Run: headless pygame with SDL's dummy video driver; simulated clock (each Clock.tick advances the game by its frame time, no real sleeping); random seed 0; keys injected as events and as key.get_pressed() state; no mouse input.
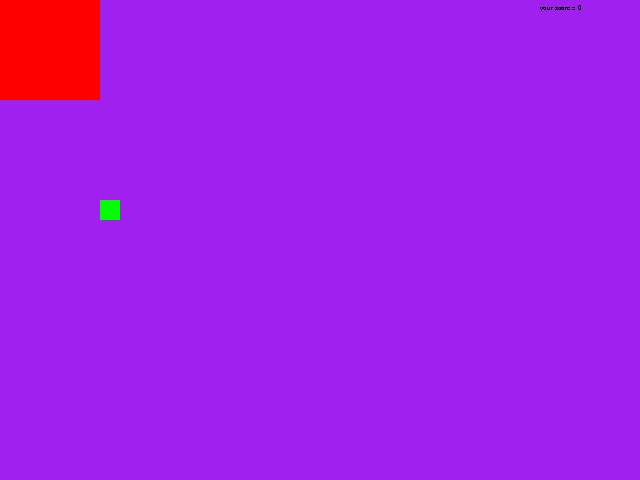
Frame 1 of 4 · flips 1–60 · no input
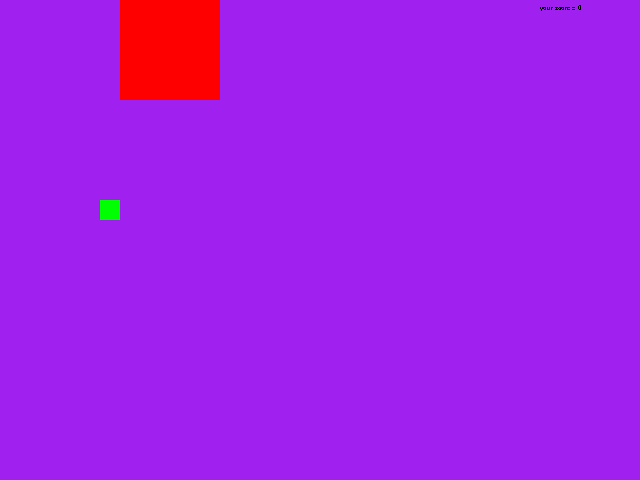
Frame 2 of 4 · flips 61–180 · tapped SPACE, RETURN · held RIGHT (→), D
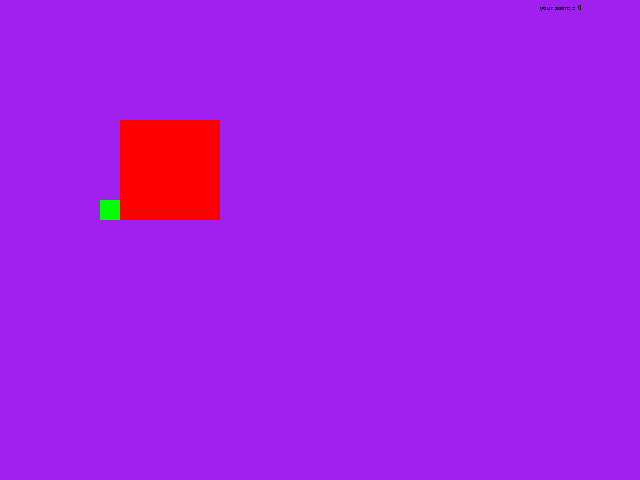
Frame 3 of 4 · flips 181–300 · held DOWN (↓), S
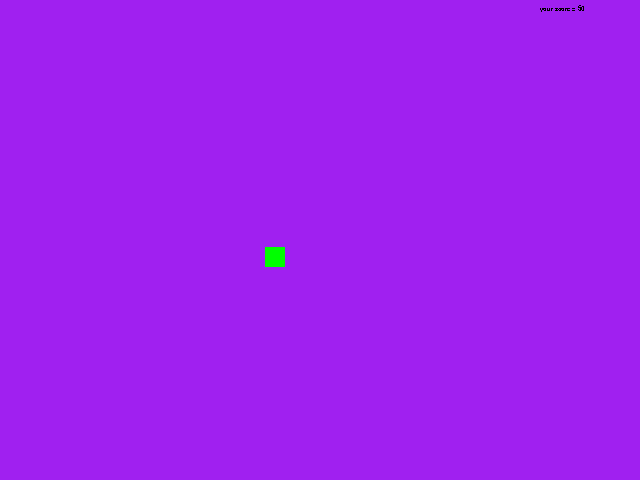
Frame 4 of 4 · flips 301–420 · held LEFT (←), A, UP (↑), W

The pygame program that drew these frames:

import pygame
import random
import time

pygame.init()
screen = pygame.display.set_mode((640, 480))
clock = pygame.time.Clock()
running = True
my_font = pygame.font.SysFont('Comic Sans MS', 10)

playerLeft = 0
playerTop = 0
playerWidth = 100
playerHeight = 100
ballLeft = 100
ballTop = 200
ballWidth = 20
ballHeight = 20
score = 0


while running:
    # poll for events
    # pygame.QUIT event means the user clicked X to close your window
    for event in pygame.event.get():
        if event.type == pygame.QUIT:
            running = False
              # fill the screen with a color to wipe away anything from last frame
    screen.fill("purple")

    # RENDER YOUR GAME HERE
    # #speed1 = 1
    # playerLeft = playerLeft + speed1
    # if playerLeft > 640:
    #     playerLeft = 0

    # speed2 = 4  
    # playerTop = playerTop + speed2
    # if playerTop > 480:
    #   playerTop = 0

    keys = pygame.key.get_pressed()
    if keys[pygame.K_UP]:
        playerTop = playerTop-1
    if keys[pygame.K_RIGHT]:
        playerLeft = playerLeft+1
    if keys[pygame.K_LEFT]:
        playerLeft = playerLeft-1
    if keys[pygame.K_DOWN]:
        playerTop = playerTop+1

    # check if player and ball touched
    if (playerLeft + playerWidth > ballLeft and playerLeft < ballLeft + ballWidth and
        playerTop + playerHeight > ballTop and playerTop < ballTop + ballHeight):
        playerTop= 0
        a = 50
        b = 400
        ballTop = random.randint(a,b)
        ballLeft = random.randint(a,b)
        score = score + 50
    pygame.draw.rect(screen, pygame.Color(255, 0, 0), pygame.Rect(playerLeft, playerTop, playerWidth, playerHeight))
    pygame.draw.rect(screen, pygame.Color(0, 255, 0), pygame.Rect(ballLeft, ballTop, ballWidth, ballHeight))

    text_surface = my_font.render('your score = %i' % score, False, (0, 0, 0))
    screen.blit(text_surface, (540,5))

    new_font = pygame.font.SysFont('Comic Sans MS', 50)




    if score == 100:
        text_surface = new_font.render('you win' , False, (0, 0, 0))
        screen.blit(text_surface, (300,200))
        pygame.display.flip()
        print("You win")
        time.sleep(10)
    
        break

    # flip() the display to put your work on screen
    pygame.display.flip()

    clock.tick(60)  # limits FPS to 60

pygame.quit()
